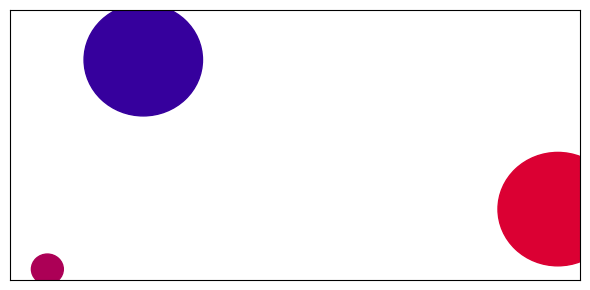

The script that saved this image:
%matplotlib widget
# Dependencies
import matplotlib.animation
import matplotlib.pyplot as plt
import numpy as np
from matplotlib import patches

# Settings
plt.rcParams["animation.html"] = "jshtml"
plt.rcParams['figure.dpi'] = 150

try:
    ani.event_source.stop()
except (NameError, AttributeError) as e:
    pass

h_ = 5
w_ = 10

# Plot setup
fig = plt.figure(figsize=(6,3))
fig.set_label("Three Body Problem")
ax = fig.subplots()
ax.set_xlim(0, w_)
ax.set_ylim(0, h_)
ax.set_xticks([])
ax.set_yticks([])

# Bodies
bodies = []
for i in range(3):
    pos = (np.random.rand()*w_,np.random.rand()*h_)
    vel = (0*(np.random.randn()-.5), 0*(np.random.randn()-.5))
    rad = 0.1 + np.random.rand()
    col = (np.random.rand(),0,np.random.rand())
    body = patches.Circle(pos, rad, color=col)
    ax.add_patch(body)
    bodies.append([body, vel])

# Time period
t_f = 10
t = np.linspace(0, t_f, num=t_f*100)
dt = np.diff(t)
dt = np.append(dt, [dt[-1]])

def update(dt_i):
    G = 6.6743
    for (body_1, _) in bodies:
        for j, (body_2, vel_2) in enumerate(bodies):
            if body_1 is not body_2:
                p1x, p1y = body_1.get_center()
                p2x, p2y = body_2.get_center()
                m1 = body_1.get_radius()
                m2 = body_2.get_radius()
                v2x, v2y = vel_2
                rx = np.abs(p1x - p2x)
                ry = np.abs(p1y - p2y)
                fx = G * (m1 * m2) / rx
                fy = G * (m1 * m2) / ry
                a2x = (p1x-p2x) * fx / m2
                a2y = (p1y-p2y) * fy / m2
                v2x += a2x * dt_i
                v2y += a2y * dt_i
                p2x += v2x * dt_i
                p2y += v2y * dt_i
                body_2.set_center((p2x, p2y))
                bodies[j][1] = (v2x, v2y)

ani = matplotlib.animation.FuncAnimation(fig, update, frames=dt, interval=1000*np.mean(dt), repeat=False)
fig.tight_layout()
plt.show()
